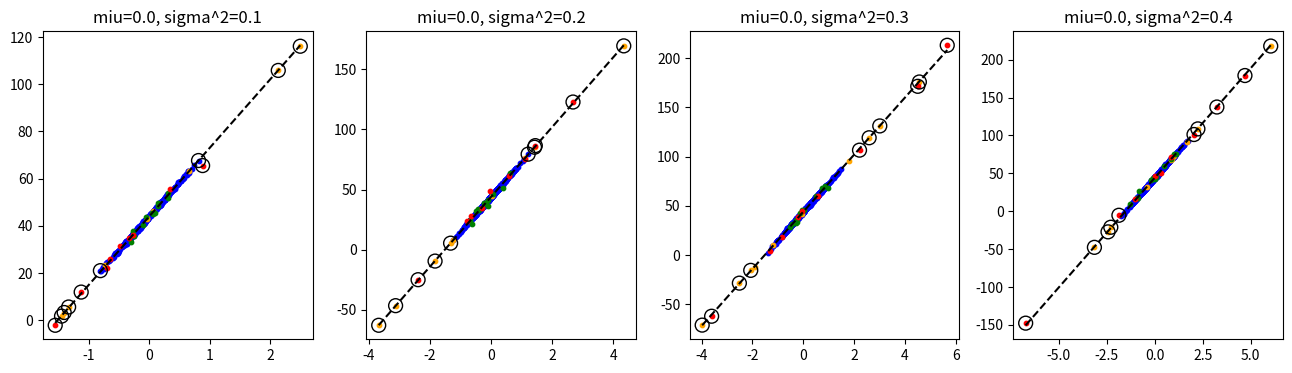
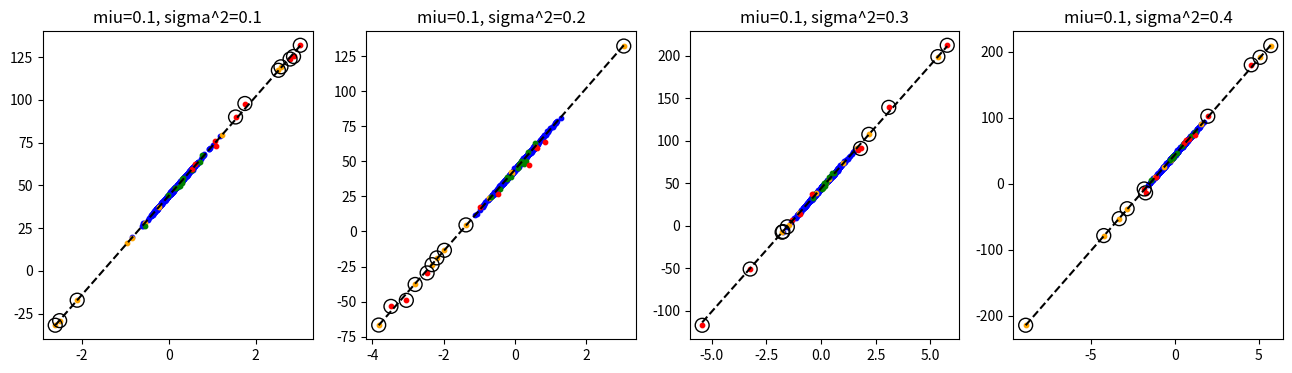
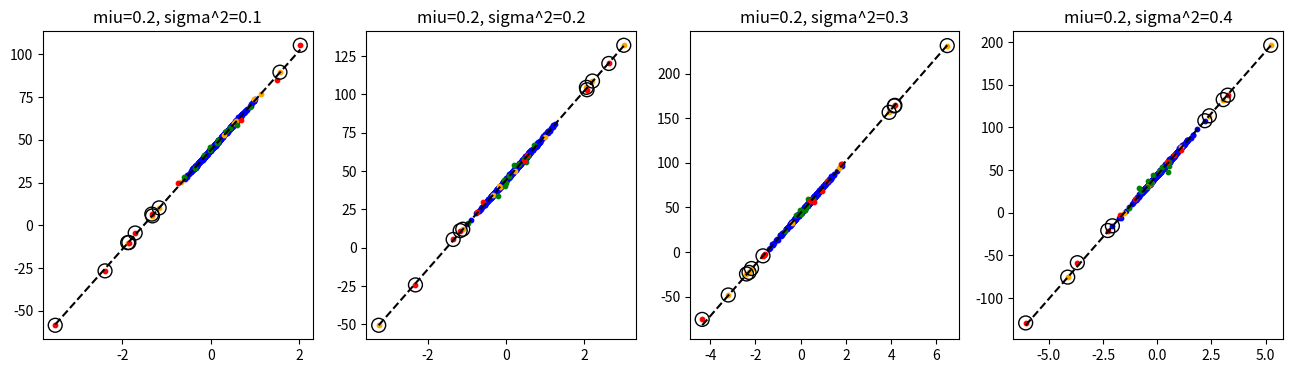
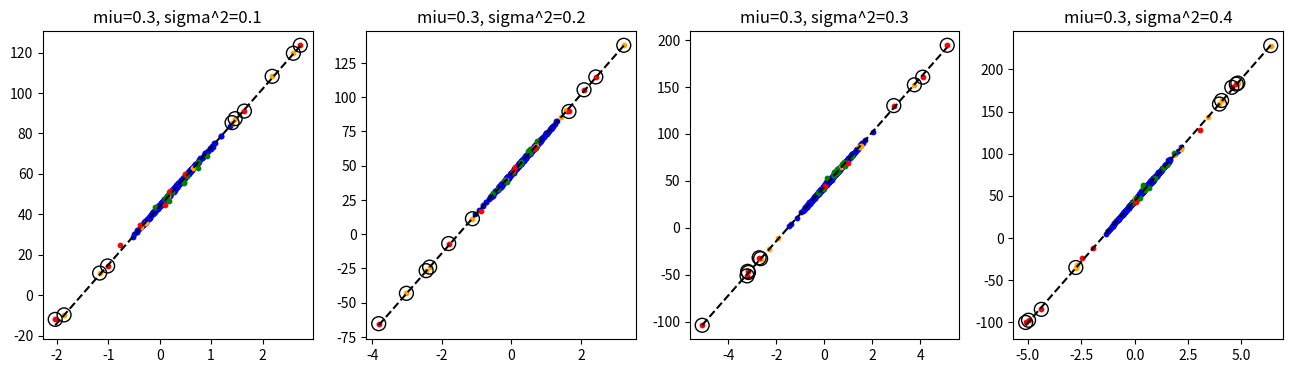
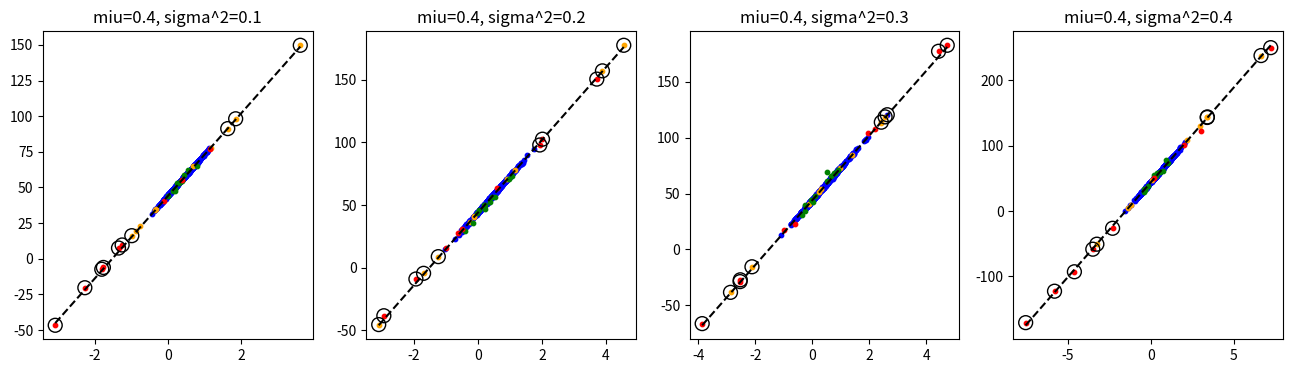
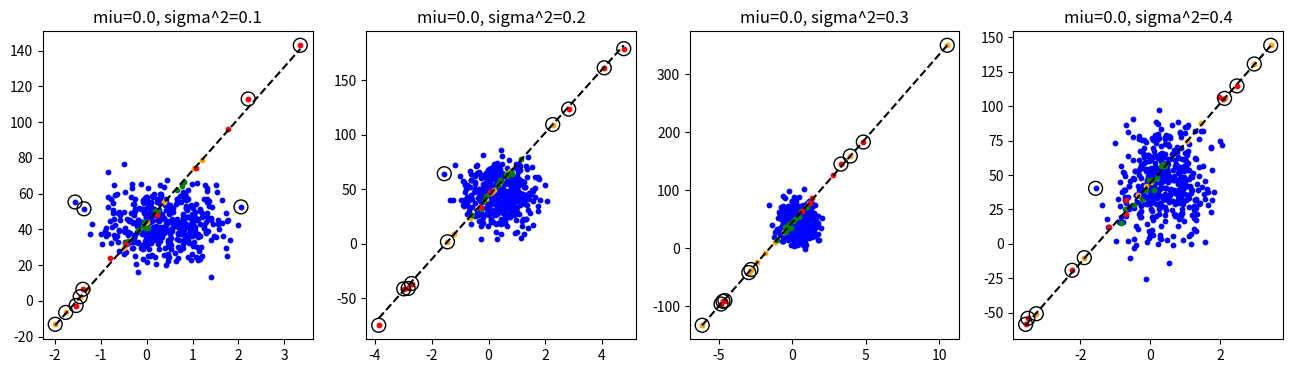
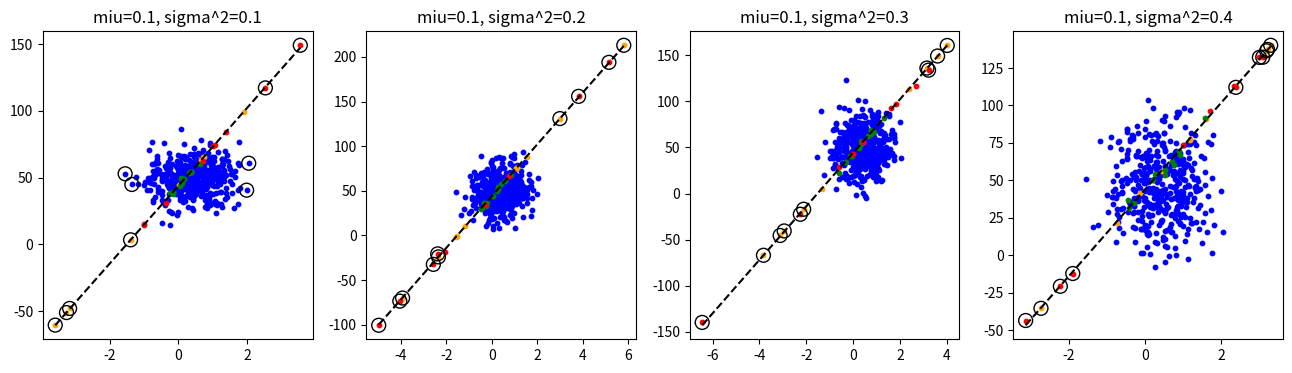
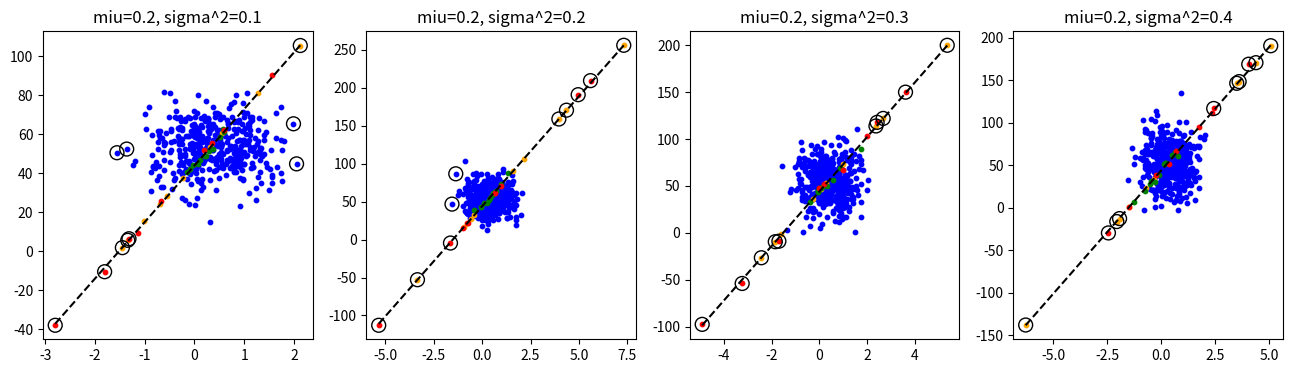
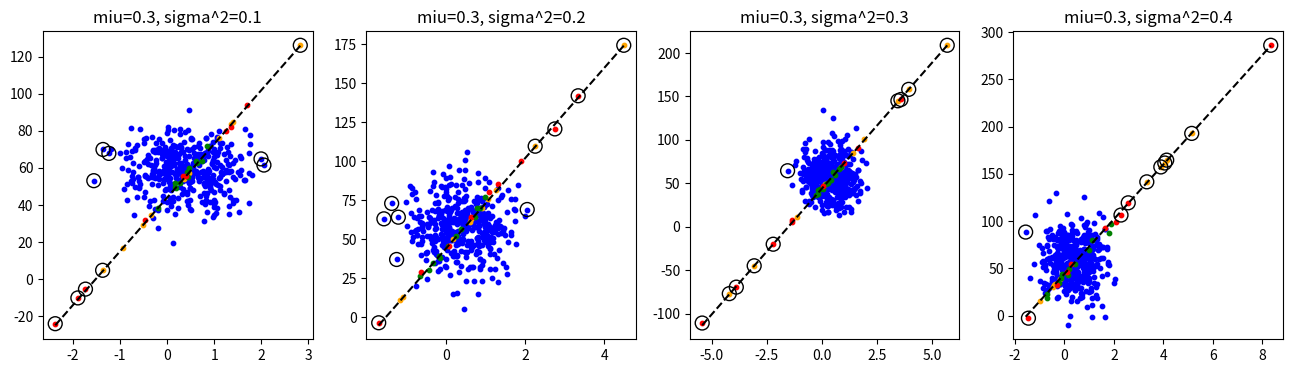
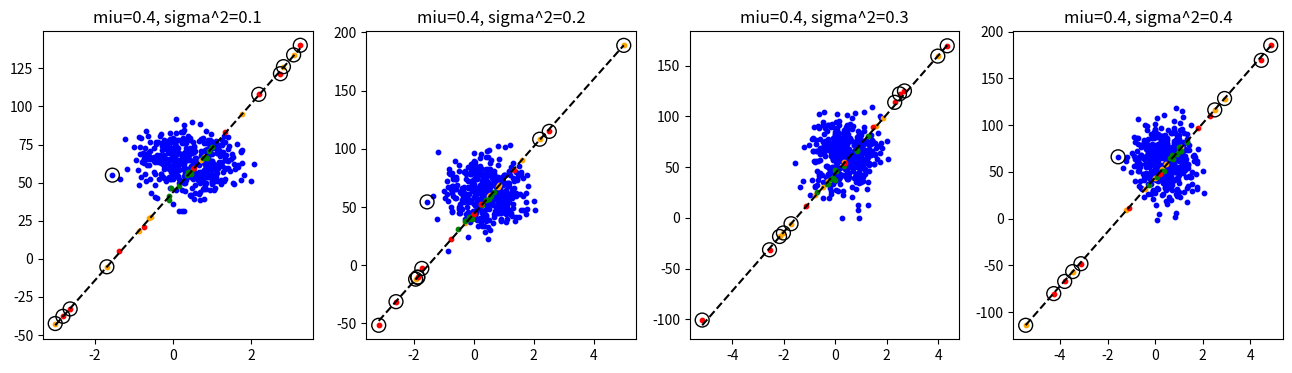

These figures' Python source, in order:
import numpy as np
import matplotlib.pyplot as plt

coeff = [29, 44]
mius = [0.1 * x for x in range(0, 5)]
sigmas = np.sqrt([0.1 * x for x in range(1, 5)])
delta = 5
n_samples = 420


def generate_x(line, miu, sigma1, sigma2, d, n):
    x = np.random.normal(miu, sigma1 * d, n)
    epsilon = np.random.normal(miu, sigma2 * d, n)
    y = line[0] * x + line[1] + epsilon
    return x, y


for miu in mius:
    plt.figure(figsize=(16, 4))
    for j, sigma in enumerate(sigmas):
        epsilon = np.random.normal(miu, sigma, n_samples)
        x = np.random.normal(miu, sigma, n_samples)
        y = coeff[0] * x + coeff[1] + epsilon

        regular_x, regular_y = x, y
        highx_x, highx_y = generate_x(coeff, miu, sigma * delta, sigma, 1, 10)
        highy_x, highy_y = generate_x(coeff, miu, sigma, sigma * delta, 1, 12)
        highxy_x, highxy_y = generate_x(coeff, miu, sigma * delta, sigma * delta, 1, 9)

        x_total = np.concatenate([regular_x, highx_x, highy_x, highxy_x])
        y_total = np.concatenate([regular_y, highx_y, highy_y, highxy_y])

        X = np.column_stack([x_total, np.ones(len(x_total))])
        H = X @ np.linalg.inv(X.T @ X) @ X.T
        leverage_scores = np.diag(H)
        top = np.argsort(leverage_scores)[-10:]

        plt.subplot(1, len(sigmas), j + 1)
        plt.scatter(regular_x, regular_y, c='blue', s=10)
        plt.scatter(highx_x, highx_y, c='orange', s=10)
        plt.scatter(highy_x, highy_y, c='green', s=10)
        plt.scatter(highxy_x, highxy_y, c='red', s=10)
        plt.scatter(x_total[top], y_total[top], facecolors='none', edgecolors='k', s=100)

        xl = np.linspace(x_total.min(), x_total.max(), 100)      # the line
        plt.plot(xl, coeff[0] * xl + coeff[1], 'k--')

        plt.title(f'miu={miu:.1f}, sigma^2={sigma**2:.1f}')


coeff2 = [29, 18, 44]


def generate_x_2(line, miu, sigma1, sigma2, d, n):
    x1 = np.random.normal(miu, sigma1 * d, n)
    x2 = np.random.normal(miu, sigma1 * d, n)
    epsilon = np.random.normal(miu, sigma2 * d, n)
    y = line[0] * x1 + line[1] * x2 + line[2] + epsilon
    return x1, x2, y


for miu in mius:
    plt.figure(figsize=(16, 4))
    for j, sigma in enumerate(sigmas):
        x1 = np.random.normal(miu, sigma, n_samples)
        x2 = np.random.normal(miu, sigma, n_samples)
        epsilon = np.random.normal(miu, sigma, n_samples)
        y = coeff2[0] * x1 + coeff2[1] * x2 + coeff2[2] + epsilon

        regular_x, regular_y = x, y
        highx_x, highx_y = generate_x(coeff, miu, sigma * delta, sigma, 1, 10)
        highy_x, highy_y = generate_x(coeff, miu, sigma, sigma * delta, 1, 12)
        highxy_x, highxy_y = generate_x(coeff, miu, sigma * delta, sigma * delta, 1, 9)

        x_total = np.concatenate([regular_x, highx_x, highy_x, highxy_x])
        y_total = np.concatenate([regular_y, highx_y, highy_y, highxy_y])

        X = np.column_stack([x_total, np.ones(len(x_total))])
        H = X @ np.linalg.inv(X.T @ X) @ X.T
        leverage_scores = np.diag(H)
        top = np.argsort(leverage_scores)[-10:]

        plt.subplot(1, len(sigmas), j + 1)
        plt.scatter(regular_x, regular_y, c='blue', s=10)
        plt.scatter(highx_x, highx_y, c='orange', s=10)
        plt.scatter(highy_x, highy_y, c='green', s=10)
        plt.scatter(highxy_x, highxy_y, c='red', s=10)
        plt.scatter(x_total[top], y_total[top], facecolors='none', edgecolors='k', s=100)

        xl = np.linspace(x_total.min(), x_total.max(), 100)      # the line
        plt.plot(xl, coeff[0] * xl + coeff[1], 'k--')

        plt.title(f'miu={miu:.1f}, sigma^2={sigma**2:.1f}')

plt.show()


#de adaugat o legenda ffs.
